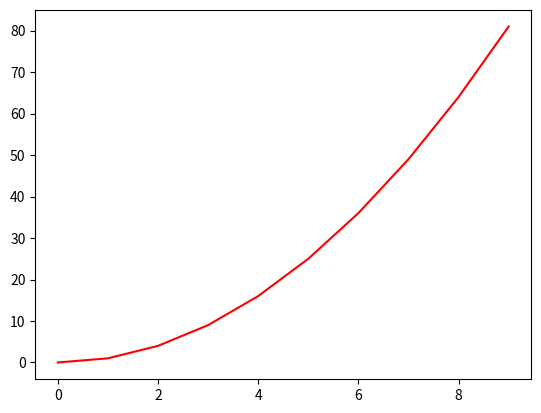

The matplotlib source for this figure:
print('hola mundo')
print('Desde jonnathan')
print('Camilo es gay')
print('monogay')

import matplotlib.pyplot as plt
import numpy as np

x = np.array(list(range(0, 10, 1)))

print(x)
y = x**2

plt.plot(x,y, color='red')

plt.show()